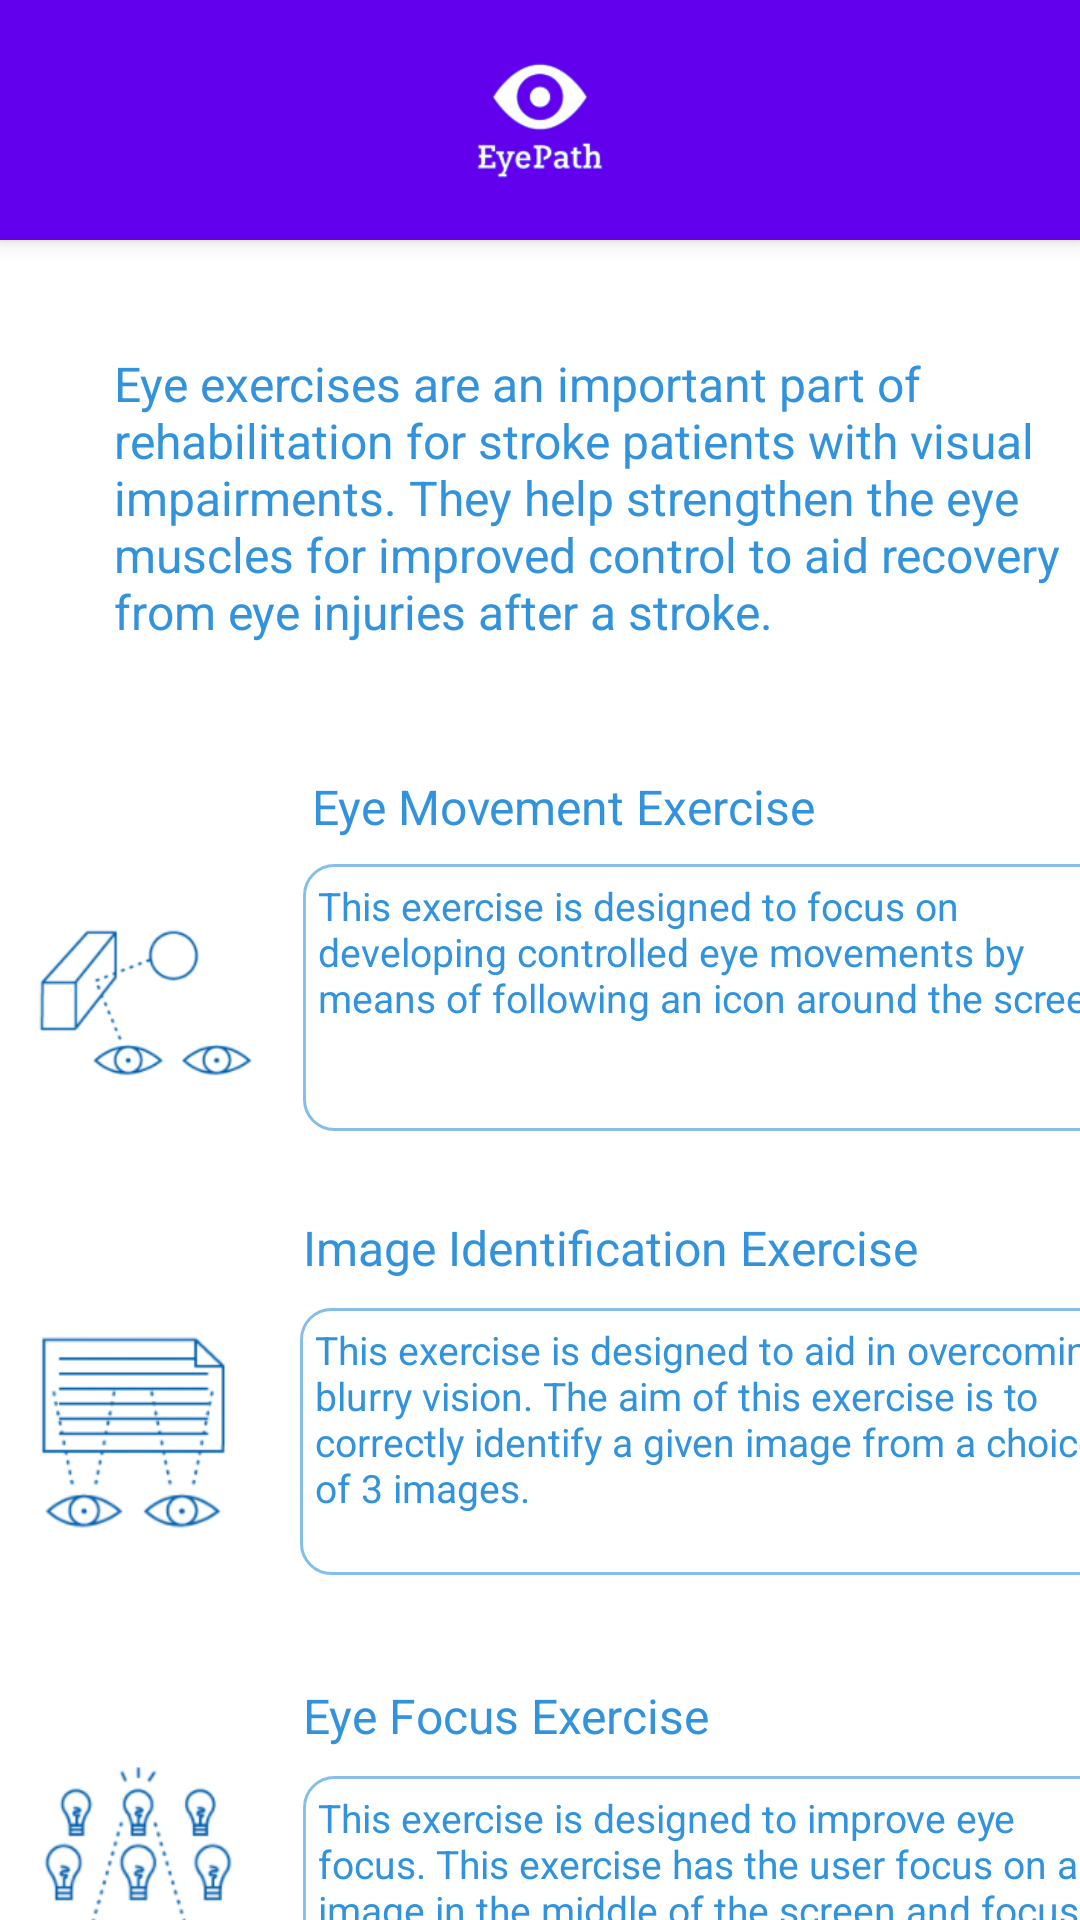

Layout XML and referenced resources for this Android screen:
<!-- AndroidManifest.xml: application theme Theme.EyePath -->
<!-- res/layout/activity_info.xml -->
<?xml version="1.0" encoding="utf-8"?>
<androidx.constraintlayout.widget.ConstraintLayout xmlns:android="http://schemas.android.com/apk/res/android"
    xmlns:app="http://schemas.android.com/apk/res-auto"
    xmlns:tools="http://schemas.android.com/tools"
    android:layout_width="match_parent"
    android:layout_height="match_parent"
    tools:context=".Info">

    <include
        android:id="@+id/toolbar"
        layout="@layout/toolbar"
        app:layout_constraintEnd_toEndOf="parent"
        app:layout_constraintStart_toStartOf="parent"
        app:layout_constraintTop_toTopOf="parent" />


    <TextView
        android:id="@+id/textView"
        android:layout_width="326dp"
        android:layout_height="110dp"
        android:layout_marginStart="33dp"
        android:layout_marginTop="32dp"
        android:layout_marginEnd="33dp"
        android:padding="5dp"
        android:text="Eye exercises are an important part of rehabilitation for stroke patients with visual impairments. They help strengthen the eye muscles for improved control to aid recovery from eye injuries after a stroke."
        android:textColor="#3293DC"
        android:textSize="16dp"
        app:layout_constraintEnd_toEndOf="parent"
        app:layout_constraintHorizontal_bias="0.0"
        app:layout_constraintStart_toStartOf="parent"
        app:layout_constraintTop_toBottomOf="@+id/toolbar" />

    <TextView
        android:id="@+id/textView2"
        android:layout_width="277dp"
        android:layout_height="89dp"
        android:layout_marginStart="101dp"
        android:layout_marginTop="208dp"
        android:layout_marginEnd="101dp"
        android:background="@drawable/custom_textview"
        android:padding="5dp"
        android:text="This exercise is designed to focus on developing controlled eye movements by means of following an icon around the screen"
        android:textColor="#3293DC"
        android:textSize="13dp"
        app:layout_constraintEnd_toEndOf="parent"
        app:layout_constraintHorizontal_bias="0.0"
        app:layout_constraintStart_toStartOf="parent"
        app:layout_constraintTop_toBottomOf="@+id/toolbar" />

    <TextView
        android:id="@+id/textView4"
        android:layout_width="wrap_content"
        android:layout_height="wrap_content"
        android:layout_marginStart="104dp"
        android:layout_marginTop="36dp"
        android:layout_marginEnd="225dp"
        android:text="Eye Movement Exercise"
        android:textSize="16dp"
        android:textColor="#3293DC"
        app:layout_constraintEnd_toEndOf="parent"
        app:layout_constraintHorizontal_bias="0.0"
        app:layout_constraintStart_toStartOf="parent"
        app:layout_constraintTop_toBottomOf="@+id/textView" />

    <TextView
        android:id="@+id/textView3"
        android:layout_width="277dp"
        android:layout_height="89dp"
        android:layout_marginStart="101dp"
        android:layout_marginTop="356dp"
        android:layout_marginEnd="101dp"
        android:background="@drawable/custom_textview"
        android:padding="5dp"
        android:text="This exercise is designed to aid in overcoming blurry vision. The aim of this exercise is to correctly identify a given image from a choice of 3 images."
        android:textColor="#3293DC"
        android:textSize="13dp"
        app:layout_constraintEnd_toEndOf="parent"
        app:layout_constraintHorizontal_bias="0.011"
        app:layout_constraintStart_toStartOf="parent"
        app:layout_constraintTop_toBottomOf="@+id/toolbar" />

    <TextView
        android:id="@+id/textView5"
        android:layout_width="wrap_content"
        android:layout_height="wrap_content"
        android:layout_marginStart="101dp"
        android:layout_marginTop="28dp"
        android:layout_marginEnd="228dp"
        android:text="Image Identification Exercise"
        android:textSize="16dp"
        android:textColor="#3293DC"
        app:layout_constraintEnd_toEndOf="parent"
        app:layout_constraintHorizontal_bias="0.0"
        app:layout_constraintStart_toStartOf="parent"
        app:layout_constraintTop_toBottomOf="@+id/textView2" />

    <TextView
        android:id="@+id/textView6"
        android:layout_width="277dp"
        android:layout_height="89dp"
        android:layout_marginStart="101dp"
        android:layout_marginTop="512dp"
        android:layout_marginEnd="101dp"
        android:background="@drawable/custom_textview"
        android:padding="5dp"
        android:text="This exercise is designed to improve eye focus. This exercise has the user focus on an image in the middle of the screen and focus on it for 20 seconds."
        android:textColor="#3293DC"
        android:textSize="13dp"
        app:layout_constraintEnd_toEndOf="parent"
        app:layout_constraintHorizontal_bias="0.0"
        app:layout_constraintStart_toStartOf="parent"
        app:layout_constraintTop_toBottomOf="@+id/toolbar" />

    <TextView
        android:id="@+id/textView7"
        android:layout_width="wrap_content"
        android:layout_height="wrap_content"
        android:layout_marginStart="101dp"
        android:layout_marginTop="36dp"
        android:layout_marginEnd="228dp"
        android:text="Eye Focus Exercise"
        android:textSize="16dp"
        android:textColor="#3293DC"
        app:layout_constraintEnd_toEndOf="parent"
        app:layout_constraintHorizontal_bias="0.0"
        app:layout_constraintStart_toStartOf="parent"
        app:layout_constraintTop_toBottomOf="@+id/textView3" />

    <ImageView
        android:id="@+id/imageView"
        android:layout_width="96dp"
        android:layout_height="112dp"
        android:layout_marginTop="57dp"
        android:layout_marginEnd="5dp"
        app:layout_constraintEnd_toStartOf="@+id/textView2"
        app:layout_constraintStart_toStartOf="parent"
        app:layout_constraintTop_toBottomOf="@+id/textView"
        app:srcCompat="@drawable/info_icon1" />

    <ImageView
        android:id="@+id/imageView2"
        android:layout_width="93dp"
        android:layout_height="85dp"
        android:layout_marginTop="45dp"
        android:layout_marginEnd="7dp"
        app:layout_constraintEnd_toStartOf="@+id/textView3"
        app:layout_constraintStart_toStartOf="parent"
        app:layout_constraintTop_toBottomOf="@+id/imageView"
        app:srcCompat="@drawable/info_icon2" />

    <ImageView
        android:id="@+id/imageView3"
        android:layout_width="92dp"
        android:layout_height="89dp"
        android:layout_marginStart="1dp"
        android:layout_marginTop="61dp"
        android:layout_marginEnd="8dp"
        app:layout_constraintEnd_toStartOf="@+id/textView6"
        app:layout_constraintStart_toStartOf="parent"
        app:layout_constraintTop_toBottomOf="@+id/imageView2"
        app:srcCompat="@drawable/info_icon3" />


</androidx.constraintlayout.widget.ConstraintLayout>
<!-- res/layout/toolbar.xml (included above) -->
<?xml version="1.0" encoding="utf-8"?>
<androidx.appcompat.widget.Toolbar xmlns:android="http://schemas.android.com/apk/res/android"
    android:layout_width="match_parent"
    android:layout_height="wrap_content"
    xmlns:app="http://schemas.android.com/apk/res-auto"
    android:background="@color/design_default_color_primary"
    android:elevation="4dp"
    android:theme="@style/ThemeOverlay.AppCompat.Dark.ActionBar"
    app:popupTheme="@style/ThemeOverlay.AppCompat.Light"
    >
    <ImageView
        android:id="@+id/tv_header_title"
        android:layout_width="100dp"
        android:layout_height="80dp"
        android:layout_gravity="center"
        android:src="@drawable/logo_removebg" />

</androidx.appcompat.widget.Toolbar>
<!-- resources referenced by this layout -->
<resources>
  <!-- drawable custom_textview (drawable) -->
  <?xml version="1.0" encoding="utf-8"?>
  <shape xmlns:android="http://schemas.android.com/apk/res/android"
      android:shape="rectangle">
  
      <stroke
          android:color="#993293DC"
          android:width="1dp">
      </stroke>
  
      <corners
          android:radius="10dp">
      </corners>
  
  </shape>
  <!-- drawable info_icon1: png bitmap (drawable-v24, 8928 bytes) -->
  <!-- drawable info_icon2: png bitmap (drawable-v24, 8779 bytes) -->
  <!-- drawable info_icon3: png bitmap (drawable-v24, 12963 bytes) -->
  <!-- drawable logo_removebg: png bitmap (drawable, 12695 bytes) -->
  <style name="Theme.EyePath" parent="Theme.MaterialComponents.DayNight.NoActionBar">
          
          <item name="colorPrimary">@color/purple_500</item>
          <item name="colorPrimaryVariant">@color/purple_700</item>
          <item name="colorOnPrimary">@color/white</item>
          
          <item name="colorSecondary">@color/teal_200</item>
          <item name="colorSecondaryVariant">@color/teal_700</item>
          <item name="colorOnSecondary">@color/black</item>
          
          <item name="android:statusBarColor" tools:targetApi="l">?attr/colorPrimaryVariant</item>
          
      </style>
  <!-- not gathered from this repository: default colours our renderer supplied (Android Studio template values) -->
  <color name="purple_500">#FF6200EE</color>
  <color name="purple_700">#FF3700B3</color>
  <color name="teal_200">#FF03DAC5</color>
  <color name="teal_700">#FF018786</color>
  <color name="black">#FF000000</color>
  <color name="white">#FFFFFFFF</color>
</resources>
